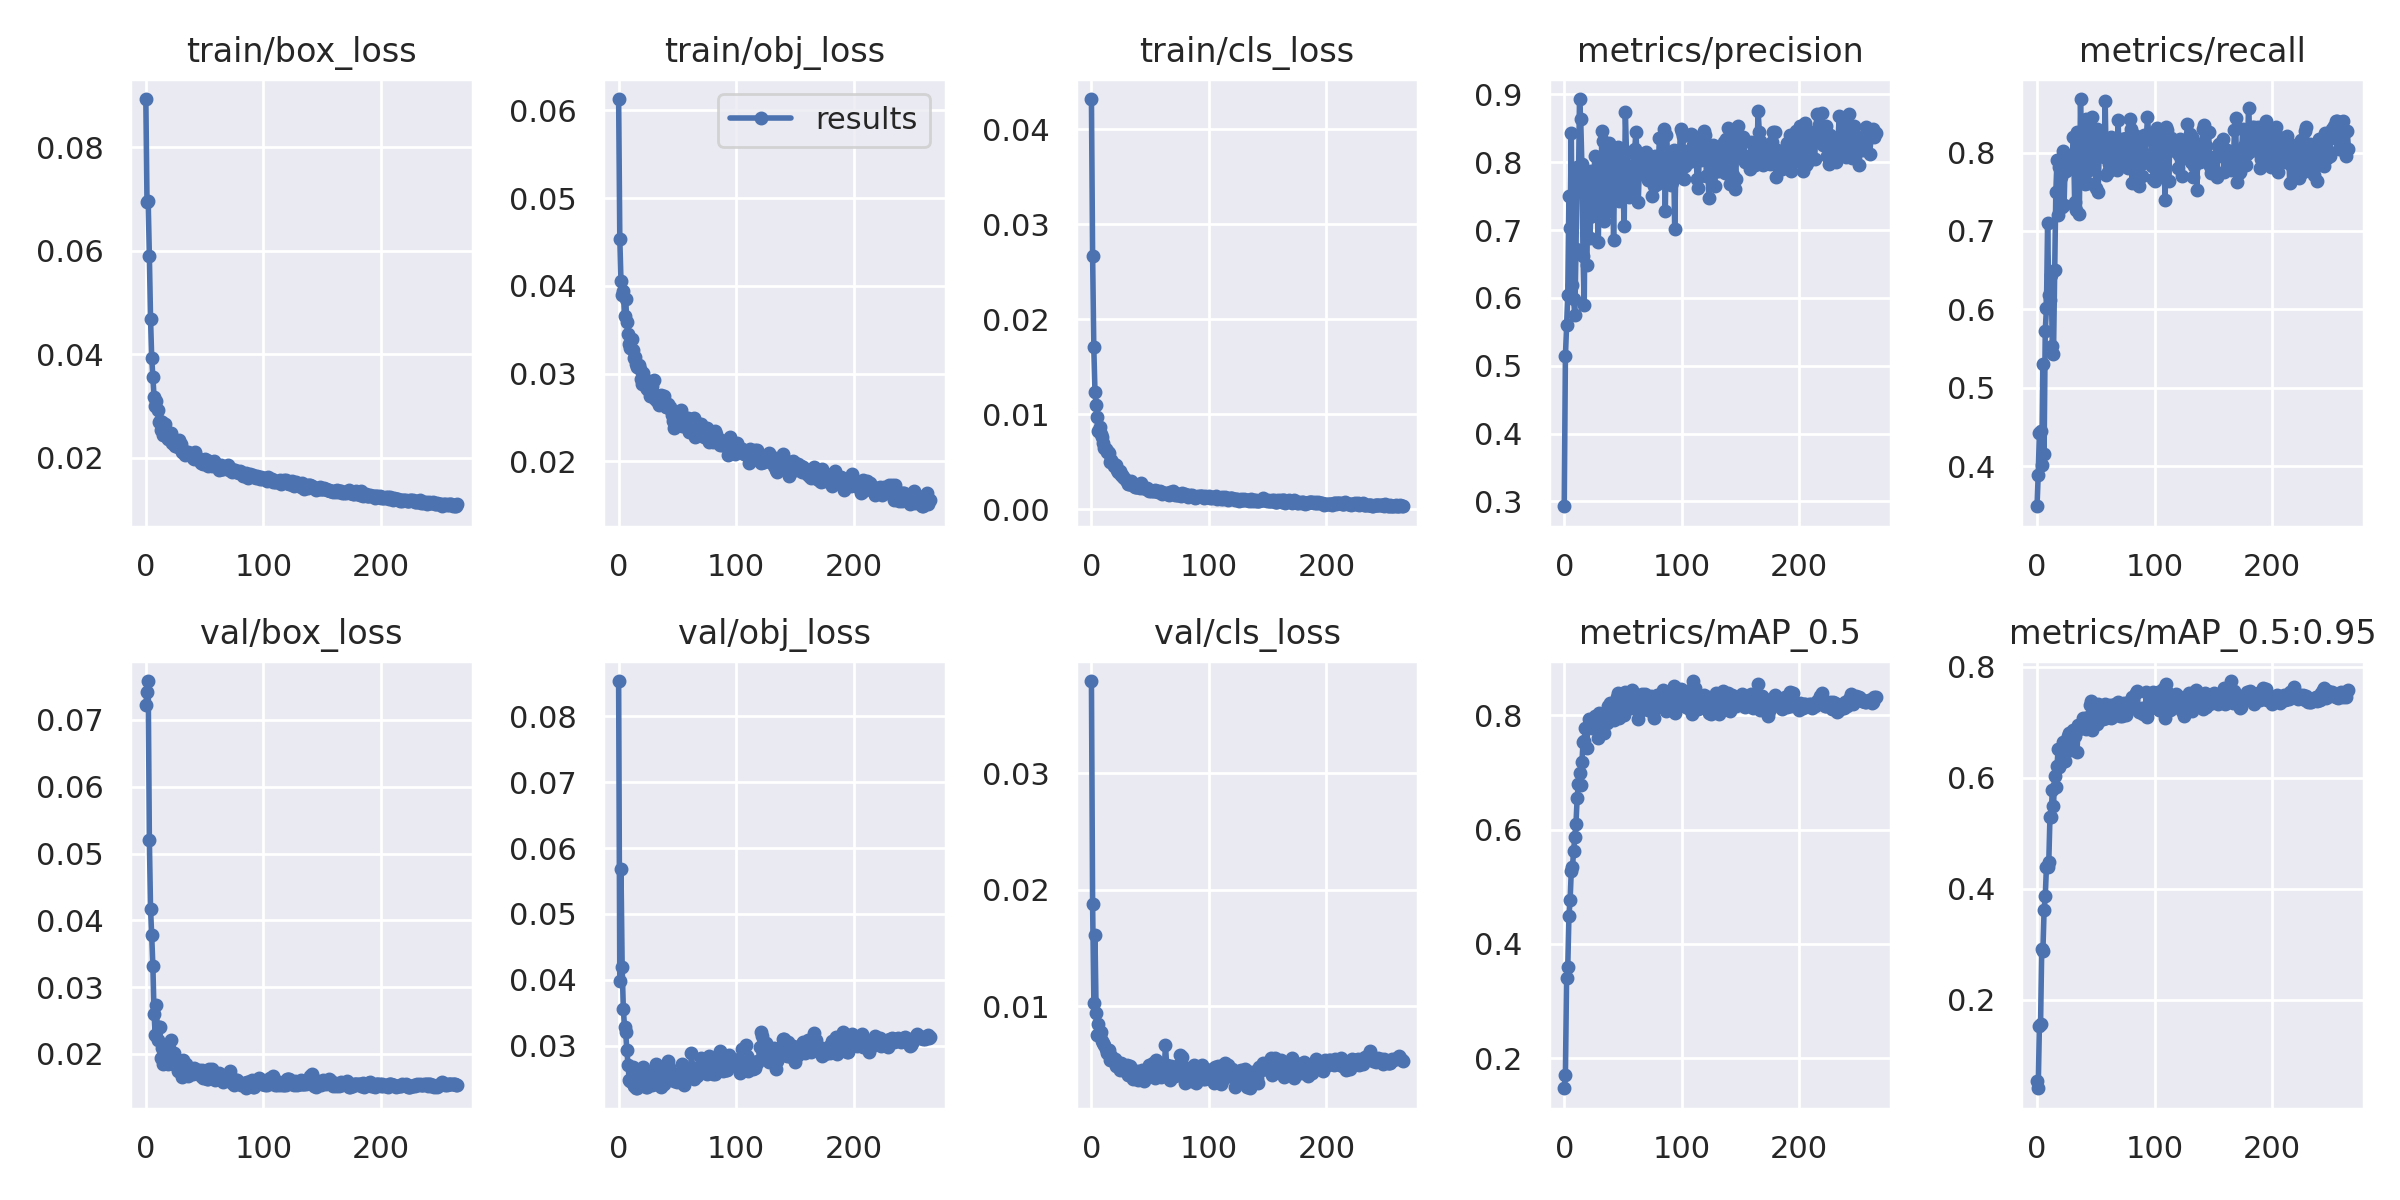

Data behind this chart, as committed beside it:
epoch, train/box_loss, train/obj_loss, train/cls_loss, metrics/precision, metrics/recall, metrics/mAP_0.5, metrics/mAP_0.5:0.95, val/box_loss, val/obj_loss, val/cls_loss, x/lr0, x/lr1, x/lr2
0, 0.08936, 0.06129, 0.04319, 0.2928, 0.349, 0.1473, 0.05479, 0.07223, 0.08538, 0.0379, 0.003, 0.003, 0.073
1, 0.06936, 0.04534, 0.02668, 0.5137, 0.3894, 0.1707, 0.04095, 0.07413, 0.03973, 0.01871, 0.00608, 0.00608, 0.04508
2, 0.06954, 0.04053, 0.01706, 0.5596, 0.4421, 0.3404, 0.1523, 0.07583, 0.05683, 0.01027, 0.009139, 0.009139, 0.01714
3, 0.05899, 0.03895, 0.0124, 0.6038, 0.4443, 0.3587, 0.1569, 0.05205, 0.04187, 0.01612, 0.009901, 0.009901, 0.009901
4, 0.04688, 0.03943, 0.01101, 0.7501, 0.4022, 0.449, 0.292, 0.04175, 0.03556, 0.009383, 0.009901, 0.009901, 0.009901
5, 0.0393, 0.03655, 0.009725, 0.703, 0.5299, 0.4765, 0.2884, 0.03773, 0.03283, 0.007501, 0.009868, 0.009868, 0.009868
6, 0.03556, 0.03847, 0.008283, 0.8423, 0.4155, 0.5279, 0.361, 0.03313, 0.032, 0.008446, 0.009835, 0.009835, 0.009835
7, 0.03173, 0.03591, 0.008627, 0.6186, 0.5726, 0.5339, 0.3867, 0.026, 0.02933, 0.007547, 0.009802, 0.009802, 0.009802
8, 0.02997, 0.03453, 0.007959, 0.5976, 0.6013, 0.563, 0.4393, 0.02281, 0.0271, 0.007739, 0.009769, 0.009769, 0.009769
9, 0.03089, 0.03337, 0.007568, 0.5742, 0.7096, 0.5868, 0.4394, 0.02727, 0.02473, 0.007003, 0.009736, 0.009736, 0.009736
10, 0.02913, 0.03297, 0.006953, 0.6717, 0.6189, 0.6104, 0.4479, 0.02211, 0.0246, 0.006807, 0.009703, 0.009703, 0.009703
11, 0.02688, 0.03397, 0.006501, 0.7922, 0.6113, 0.6554, 0.5299, 0.02398, 0.02451, 0.006644, 0.00967, 0.00967, 0.00967
12, 0.02704, 0.03267, 0.006338, 0.7566, 0.6432, 0.6794, 0.5293, 0.02409, 0.02673, 0.006348, 0.009637, 0.009637, 0.009637
13, 0.02542, 0.03184, 0.006054, 0.8931, 0.5538, 0.6986, 0.5782, 0.01938, 0.02377, 0.005927, 0.009604, 0.009604, 0.009604
14, 0.02688, 0.03187, 0.006061, 0.8641, 0.5425, 0.6785, 0.5484, 0.02082, 0.026, 0.00626, 0.009571, 0.009571, 0.009571
15, 0.02427, 0.03108, 0.005939, 0.7966, 0.6502, 0.7173, 0.6024, 0.01843, 0.0236, 0.006202, 0.009538, 0.009538, 0.009538
16, 0.02655, 0.03072, 0.005025, 0.6623, 0.7494, 0.7526, 0.5839, 0.0212, 0.02351, 0.00538, 0.009505, 0.009505, 0.009505
17, 0.02491, 0.03095, 0.005164, 0.5901, 0.7908, 0.7545, 0.622, 0.01912, 0.02463, 0.005675, 0.009472, 0.009472, 0.009472
18, 0.02401, 0.03052, 0.00492, 0.7842, 0.7207, 0.7775, 0.652, 0.0194, 0.02429, 0.005435, 0.009439, 0.009439, 0.009439
19, 0.02353, 0.02935, 0.004526, 0.6479, 0.781, 0.7424, 0.62, 0.01851, 0.02524, 0.005298, 0.009406, 0.009406, 0.009406
20, 0.02384, 0.02882, 0.004653, 0.7178, 0.7693, 0.778, 0.627, 0.02094, 0.02517, 0.005425, 0.009373, 0.009373, 0.009373
21, 0.02472, 0.0301, 0.004644, 0.7346, 0.7301, 0.7936, 0.6466, 0.02215, 0.02679, 0.004814, 0.00934, 0.00934, 0.00934
22, 0.02278, 0.0295, 0.00416, 0.6882, 0.8022, 0.7898, 0.6634, 0.01913, 0.02448, 0.005161, 0.009307, 0.009307, 0.009307
23, 0.02364, 0.02852, 0.003898, 0.7865, 0.7337, 0.7925, 0.659, 0.01855, 0.0237, 0.004941, 0.009274, 0.009274, 0.009274
24, 0.02252, 0.02824, 0.004033, 0.7213, 0.7892, 0.7784, 0.631, 0.02011, 0.02368, 0.00448, 0.009241, 0.009241, 0.009241
25, 0.02226, 0.02886, 0.003611, 0.7615, 0.7759, 0.7828, 0.6627, 0.019, 0.02424, 0.005087, 0.009208, 0.009208, 0.009208
26, 0.02307, 0.02896, 0.003646, 0.8092, 0.7824, 0.7987, 0.6753, 0.01907, 0.0258, 0.004734, 0.009175, 0.009175, 0.009175
27, 0.02197, 0.02744, 0.00345, 0.7622, 0.7947, 0.7947, 0.6797, 0.01749, 0.02508, 0.004529, 0.009142, 0.009142, 0.009142
28, 0.02343, 0.02864, 0.0033, 0.7752, 0.7901, 0.798, 0.6626, 0.01801, 0.02406, 0.00454, 0.009109, 0.009109, 0.009109
29, 0.02205, 0.02774, 0.003066, 0.6828, 0.7907, 0.7606, 0.6494, 0.01771, 0.0247, 0.00473, 0.009076, 0.009076, 0.009076
30, 0.02256, 0.02933, 0.00297, 0.8016, 0.7956, 0.8032, 0.6727, 0.01831, 0.02501, 0.004947, 0.009043, 0.009043, 0.009043
31, 0.02108, 0.02712, 0.00271, 0.7236, 0.8197, 0.7986, 0.6855, 0.01649, 0.0241, 0.00408, 0.00901, 0.00901, 0.00901
32, 0.02141, 0.02711, 0.002655, 0.8459, 0.7371, 0.8012, 0.6758, 0.01905, 0.02726, 0.00426, 0.008977, 0.008977, 0.008977
33, 0.02051, 0.02687, 0.002685, 0.8318, 0.7266, 0.7895, 0.6832, 0.01792, 0.02519, 0.004879, 0.008944, 0.008944, 0.008944
34, 0.02086, 0.02641, 0.002978, 0.7128, 0.8257, 0.7695, 0.6457, 0.01845, 0.0251, 0.004208, 0.008911, 0.008911, 0.008911
35, 0.0208, 0.02652, 0.002706, 0.793, 0.7872, 0.7943, 0.6954, 0.01678, 0.02436, 0.003746, 0.008878, 0.008878, 0.008878
36, 0.02111, 0.02754, 0.002435, 0.7715, 0.7219, 0.7859, 0.6881, 0.01664, 0.02371, 0.004133, 0.008845, 0.008845, 0.008845
37, 0.02089, 0.02677, 0.002316, 0.7285, 0.8682, 0.8162, 0.6941, 0.01745, 0.02456, 0.003982, 0.008812, 0.008812, 0.008812
38, 0.02059, 0.02679, 0.002384, 0.8286, 0.7754, 0.8127, 0.6906, 0.01781, 0.02663, 0.00403, 0.008779, 0.008779, 0.008779
39, 0.02036, 0.02742, 0.00238, 0.804, 0.8202, 0.8214, 0.7082, 0.0171, 0.02413, 0.004434, 0.008746, 0.008746, 0.008746
40, 0.01981, 0.02615, 0.002553, 0.8166, 0.8001, 0.8092, 0.6985, 0.01693, 0.0252, 0.003678, 0.008713, 0.008713, 0.008713
41, 0.01968, 0.02623, 0.002288, 0.7991, 0.76, 0.7946, 0.6933, 0.01784, 0.02633, 0.003983, 0.00868, 0.00868, 0.00868
42, 0.02112, 0.02649, 0.002736, 0.6855, 0.8433, 0.792, 0.6872, 0.01773, 0.02761, 0.004291, 0.008647, 0.008647, 0.008647
43, 0.01984, 0.02607, 0.002481, 0.8013, 0.7606, 0.8107, 0.71, 0.01718, 0.0268, 0.004509, 0.008614, 0.008614, 0.008614
44, 0.01986, 0.02622, 0.002275, 0.7972, 0.778, 0.8157, 0.7027, 0.01729, 0.0255, 0.004275, 0.008581, 0.008581, 0.008581
45, 0.01957, 0.02525, 0.002278, 0.8055, 0.7902, 0.832, 0.7307, 0.01763, 0.02491, 0.003537, 0.008548, 0.008548, 0.008548
46, 0.01952, 0.02459, 0.002211, 0.8225, 0.8294, 0.8383, 0.7378, 0.0172, 0.02505, 0.004332, 0.008515, 0.008515, 0.008515
47, 0.01886, 0.02386, 0.002199, 0.7431, 0.8454, 0.7945, 0.6856, 0.01673, 0.02462, 0.00453, 0.008482, 0.008482, 0.008482
48, 0.01923, 0.02541, 0.002037, 0.7866, 0.7965, 0.8302, 0.7249, 0.01754, 0.02574, 0.004615, 0.008449, 0.008449, 0.008449
49, 0.01869, 0.02454, 0.001915, 0.7468, 0.8241, 0.8082, 0.7043, 0.01633, 0.02484, 0.004942, 0.008416, 0.008416, 0.008416
50, 0.01973, 0.02457, 0.002043, 0.7651, 0.7551, 0.8108, 0.7034, 0.01665, 0.02453, 0.004227, 0.008383, 0.008383, 0.008383
51, 0.01957, 0.02546, 0.001878, 0.7058, 0.8294, 0.8, 0.6961, 0.01664, 0.02528, 0.004492, 0.00835, 0.00835, 0.00835
52, 0.01899, 0.02564, 0.001968, 0.8734, 0.7499, 0.8415, 0.7333, 0.01627, 0.02474, 0.005078, 0.008317, 0.008317, 0.008317
53, 0.01828, 0.02591, 0.001901, 0.8136, 0.8057, 0.8284, 0.7216, 0.01627, 0.02494, 0.004183, 0.008284, 0.008284, 0.008284
54, 0.01933, 0.02402, 0.002056, 0.7939, 0.808, 0.8179, 0.7165, 0.01778, 0.02714, 0.003839, 0.008251, 0.008251, 0.008251
55, 0.0185, 0.02475, 0.00196, 0.7481, 0.81, 0.8143, 0.7061, 0.01681, 0.02658, 0.005381, 0.008218, 0.008218, 0.008218
56, 0.01827, 0.02402, 0.001936, 0.7653, 0.8142, 0.8145, 0.706, 0.01778, 0.024, 0.005035, 0.008185, 0.008185, 0.008185
57, 0.01887, 0.02493, 0.0018, 0.7631, 0.7946, 0.8134, 0.7133, 0.01693, 0.02551, 0.004955, 0.008152, 0.008152, 0.008152
58, 0.01925, 0.02396, 0.001893, 0.7648, 0.8652, 0.8447, 0.7327, 0.0164, 0.02554, 0.003974, 0.008119, 0.008119, 0.008119
59, 0.0187, 0.025, 0.001854, 0.818, 0.7716, 0.8207, 0.7078, 0.01604, 0.02513, 0.00391, 0.008086, 0.008086, 0.008086
... 206 more rows
